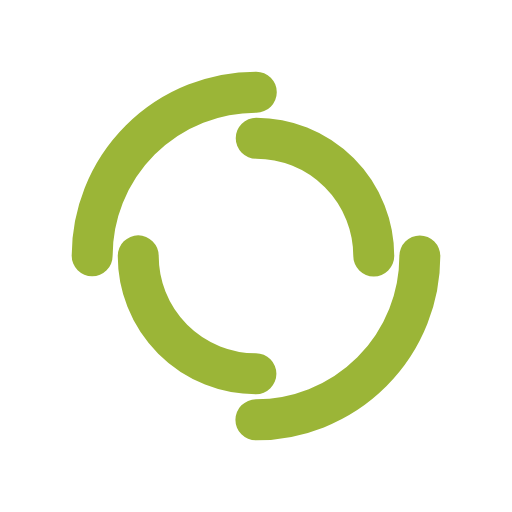
t = 0.00 s
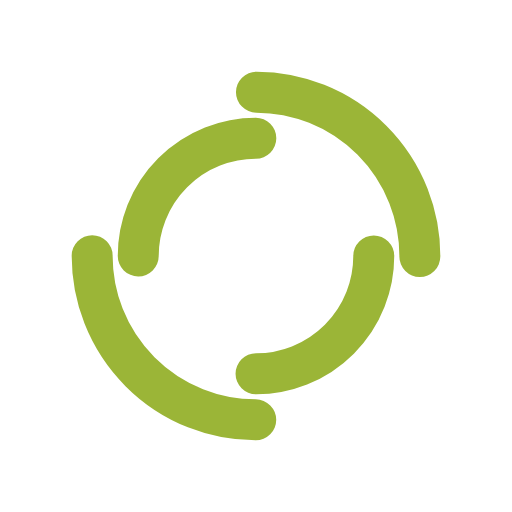
t = 0.37 s
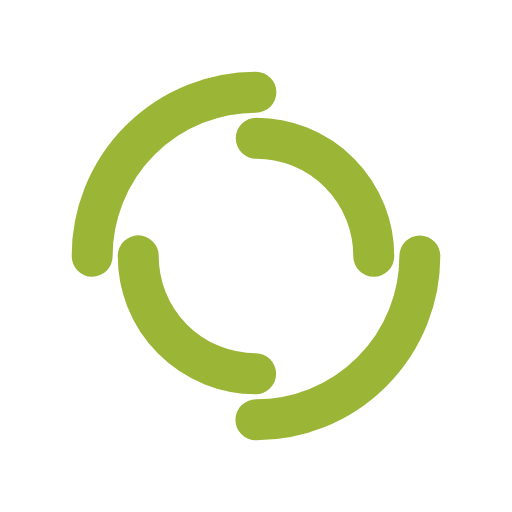
t = 0.74 s
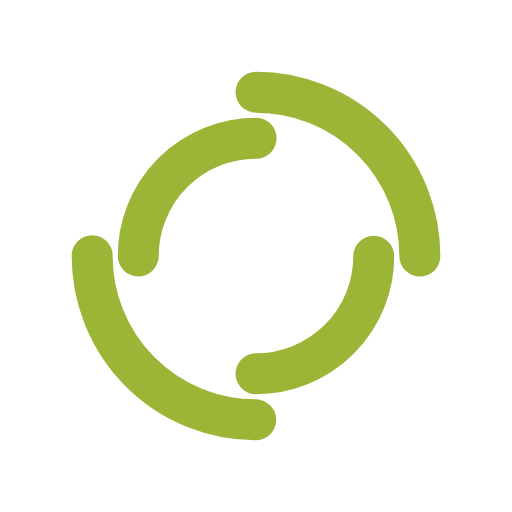
t = 1.10 s

The animated SVG that drew these frames (rendered in a browser with its animation timeline set to each time). Animation: 2 SMIL elements (animateTransform=2); one cycle of 1.47 s, repeats indefinitely.

<svg xmlns="http://www.w3.org/2000/svg" style="shape-rendering:auto;background:0 0;margin:auto;display:block" width="200" height="200" viewBox="0 0 100 100" preserveAspectRatio="xMidYMid"><circle cx="50" cy="50" r="32" stroke-width="8" stroke="#9bb537" stroke-dasharray="50.26548245743669 50.26548245743669" fill="none" stroke-linecap="round"><animateTransform attributeName="transform" type="rotate" dur="1.4705882352941175s" repeatCount="indefinite" keyTimes="0;1" values="0 50 50;360 50 50"/></circle><circle cx="50" cy="50" r="23" stroke-width="8" stroke="#9bb537" stroke-dasharray="36.12831551628262 36.12831551628262" stroke-dashoffset="36.128" fill="none" stroke-linecap="round"><animateTransform attributeName="transform" type="rotate" dur="1.4705882352941175s" repeatCount="indefinite" keyTimes="0;1" values="0 50 50;-360 50 50"/></circle></svg>